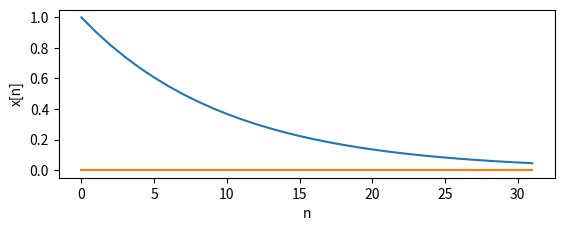
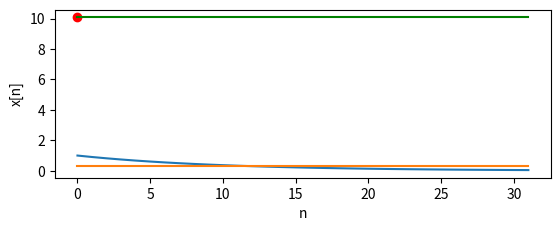
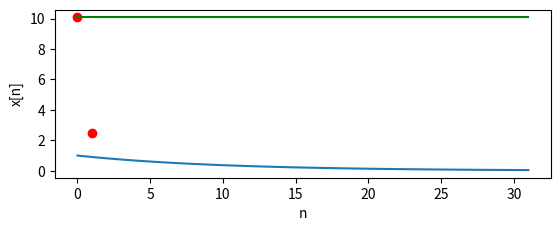

Reproduce these figures in Python, in order. (Note: this script raises an exception after producing the figures.)
# Discrete Fourier Transform
# 2021-5-11
# TBSI, THU
# [redacted]

from matplotlib import pyplot as plt
import numpy as np
import math


def DFT(input, K, N):
    """
    :param input: the input signal
    :param K: the number of basis signals
    :param N: the number of sampling points
    """

    # DFT
    X = np.zeros(K)
    # print('X',X)

    for k in range(K):
        for n in range(N):
            X[k] += input[n] * np.cos(2 * np.pi * (n * k / N))

    return X


def fit_curve_DFT(term_num):
    # DCT
    # term_num = 6
    X_k = DFT(x_n, term_num, num)  # Calculate each X[k]

    # Draw the fig of input signal
    global fig
    fig = plt.figure()
    ax1 = fig.add_subplot(211)
    ax1.set(xlabel='n', ylabel='x[n]')
    ax1.plot(n, x_n, label='x[n]')  # draw x[n]
    ax1.scatter(np.arange(term_num), X_k, c='r')  # draw X[k]

    x_head = np.zeros((term_num, num))  # Apply for r.v. space
    x_head_total = np.zeros(num)
    for k in range(term_num):
        if k <= math.ceil(term_num / 2 - 1):
            x_head[k] = X_k[k] * np.cos(2 * np.pi * (n * k / num))
        else:
            x_head[k] = X_k[num-k] * np.cos(2 * np.pi * (n * k / num))
        x_head_total += x_head[k]
        ax1.plot(n, x_head[k], c='g', label='basis_%s[n]' % k)

    x_head_total = x_head_total / num

    # print('x_head:', x_head)
    ax1.plot(n, x_head_total, label='x_head[n]')

    compression_loss = sum((x_head_total - x_n) * (x_head_total - x_n)) / num
    return compression_loss


if __name__ == '__main__':
    n_start = 0
    n_end = 32
    num = n_end - n_start
    n = np.arange(n_start, n_end)
    print(n)
    x_n = np.exp(-n / 10)  # input signal

    #  Draw the curve of the compression loss using MSE
    L = num
    loss = np.zeros(L)
    for l in range(L):
        loss[l] = fit_curve_DFT(l)

    ax2 = fig.add_subplot(212)
    ax2.plot(np.arange(L), loss, c='b')

    plt.legend()
    plt.show()
